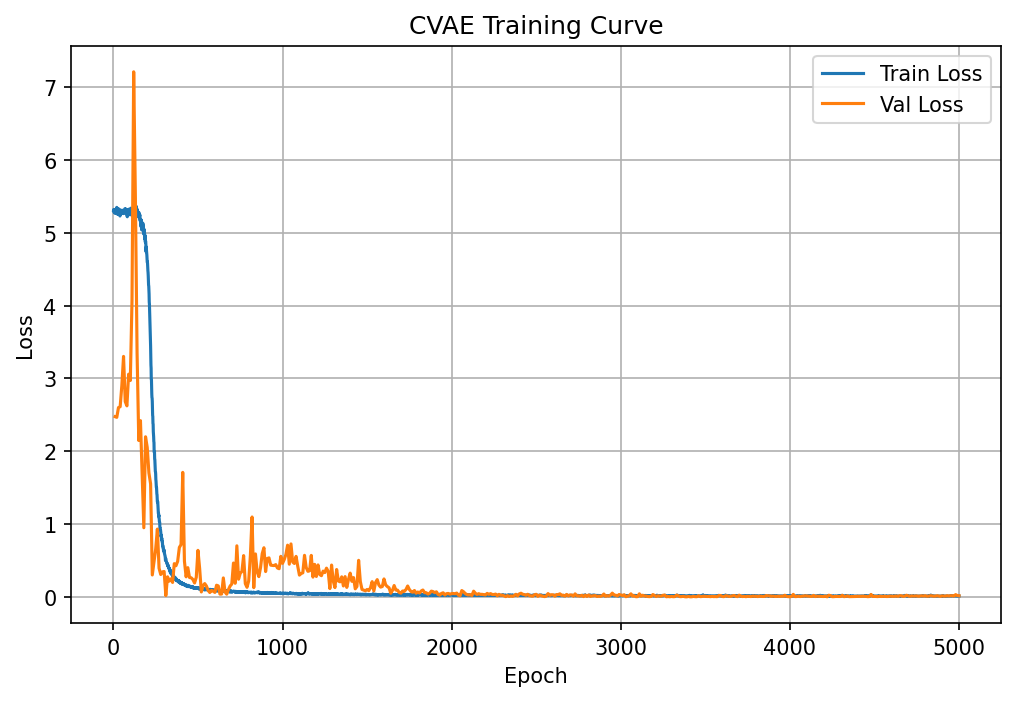

Source data for this figure (header and first rows):
epoch, train_loss, epoch_duration, val_loss
1, 5.309, 0.4099, 
2, 5.321, 0.2554, 
3, 5.291, 0.2548, 
4, 5.281, 0.2558, 
5, 5.312, 0.256, 
6, 5.29, 0.2563, 
7, 5.306, 0.2563, 
8, 5.304, 0.2558, 
9, 5.268, 0.2548, 
10, 5.3, 0.2551, 2.475
11, 5.277, 0.4102, 
12, 5.28, 0.2934, 
13, 5.306, 0.2561, 
14, 5.308, 0.2537, 
15, 5.328, 0.2529, 
16, 5.273, 0.2704, 
17, 5.302, 0.262, 
18, 5.285, 0.2595, 
19, 5.297, 0.2578, 
20, 5.35, 0.266, 2.466
21, 5.298, 0.4069, 
22, 5.272, 0.2587, 
23, 5.312, 0.3011, 
24, 5.265, 0.2942, 
25, 5.253, 0.2803, 
26, 5.324, 0.2593, 
27, 5.276, 0.2597, 
28, 5.275, 0.2574, 
29, 5.254, 0.258, 
30, 5.308, 0.2591, 2.6
31, 5.33, 0.3936, 
32, 5.277, 0.2581, 
33, 5.31, 0.2621, 
34, 5.281, 0.2569, 
35, 5.292, 0.257, 
36, 5.246, 0.2588, 
37, 5.3, 0.2563, 
38, 5.27, 0.2586, 
39, 5.231, 0.2587, 
40, 5.297, 0.2599, 2.612
41, 5.271, 0.3969, 
42, 5.314, 0.2579, 
43, 5.288, 0.2566, 
44, 5.309, 0.2579, 
45, 5.301, 0.2601, 
46, 5.29, 0.2574, 
47, 5.294, 0.2604, 
48, 5.295, 0.2581, 
49, 5.302, 0.2577, 
50, 5.294, 0.2584, 2.905
51, 5.272, 0.3947, 
52, 5.29, 0.2585, 
53, 5.303, 0.2611, 
54, 5.31, 0.2589, 
55, 5.307, 0.2581, 
56, 5.29, 0.261, 
57, 5.293, 0.2573, 
58, 5.266, 0.256, 
59, 5.264, 0.26, 
60, 5.275, 0.2591, 3.303
... 4,940 more rows
